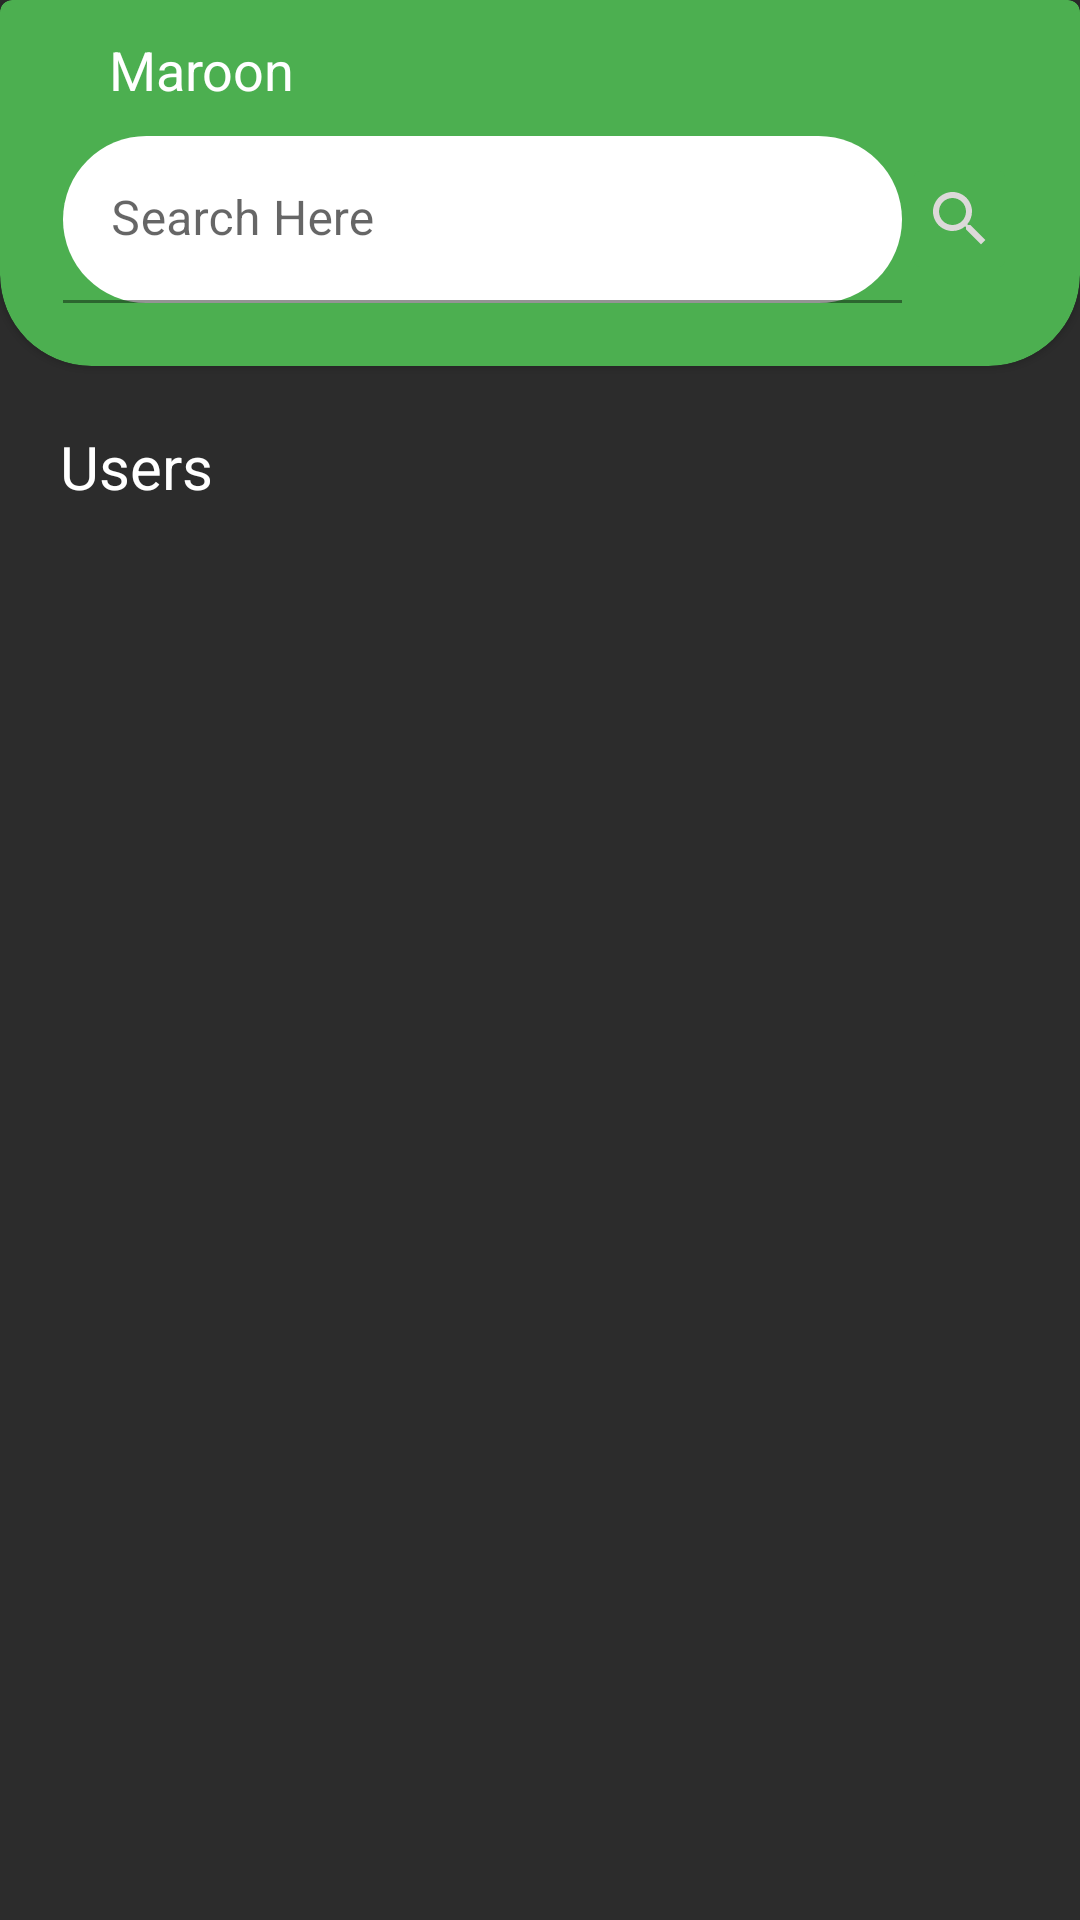

The Android layout XML behind this screen, and the referenced resources:
<!-- AndroidManifest.xml: application theme Theme.Library_Management_System -->
<!-- res/layout/fragment_librarian_home.xml -->
<?xml version="1.0" encoding="utf-8"?>
<FrameLayout
	xmlns:android="http://schemas.android.com/apk/res/android"
	xmlns:tools="http://schemas.android.com/tools"
	xmlns:app="http://schemas.android.com/apk/res-auto"
	android:layout_width="match_parent"
	android:layout_height="match_parent"
	android:background="#2C2C2C"
	tools:context=".Librarian_Home_Fragment">

	<LinearLayout
		android:layout_width="match_parent"
		android:layout_height="match_parent"
		android:orientation="vertical">

		<com.google.android.material.card.MaterialCardView
			android:layout_width="match_parent"
			android:layout_height="wrap_content"
			app:cardBackgroundColor="#4CAF50"
			app:shapeAppearanceOverlay="@style/ShapeAppearanceOverlay.CardView">
			<GridLayout
				android:layout_width="match_parent"
				android:layout_height="match_parent"
				android:layout_marginStart="20dp"
				android:layout_marginEnd="20dp"
				android:layout_marginBottom="20dp"
				android:rowCount="3"
				android:columnCount="1">

				<GridLayout
					android:layout_width="match_parent"
					android:layout_height="wrap_content"
					android:rowCount="1"
					android:layout_margin="10dp"
					android:columnCount="2">

					<TextView
						android:layout_width="wrap_content"
						android:layout_height="wrap_content"
						android:text="Maroon"
						android:textColor="#FFFFFF"
						android:textSize="18dp"
						android:textAlignment="center"
						android:layout_marginLeft="5dp"/>

				</GridLayout>

				<LinearLayout
					android:layout_height="wrap_content"
					android:layout_width="match_parent"
					android:columnCount="2"
					android:orientation="horizontal"
					android:weightSum="5">

					<com.google.android.material.textfield.TextInputLayout
						android:layout_height="wrap_content"
						android:layout_weight="4"
						android:layout_width="match_parent"
						android:hint="Search Here">
						<com.google.android.material.textfield.TextInputEditText
							android:id="@+id/librarian_home_search"
							android:layout_width="match_parent"
							android:layout_height="wrap_content"
							android:background="@drawable/bg_white_rounded"
							android:iconifiedByDefault="false" />
					</com.google.android.material.textfield.TextInputLayout>
					<ImageButton
						android:id="@+id/librarian_home_search_btn"
						android:layout_height="wrap_content"
						android:layout_width="wrap_content"
						android:backgroundTint="#4CAF50"
						android:src="@drawable/ic_search"
						android:layout_gravity="center"
						android:layout_weight="1"/>
				</LinearLayout>

			</GridLayout>
		</com.google.android.material.card.MaterialCardView>

		<TextView
			android:layout_width="wrap_content"
			android:layout_height="wrap_content"
			android:text="Users"
			android:textColor="#FFFFFF"
			android:textSize="20sp"
			android:layout_marginStart="20dp"
			android:layout_marginTop="20dp"/>

		<androidx.recyclerview.widget.RecyclerView
			android:id="@+id/userView"
			android:layout_width="match_parent"
			android:layout_height="wrap_content"
			android:layout_margin="20dp"/>
	</LinearLayout>

</FrameLayout>
<!-- resources referenced by this layout -->
<resources>
  <!-- drawable bg_white_rounded (drawable) -->
  <?xml version="1.0" encoding="utf-8"?>
  <shape xmlns:android="http://schemas.android.com/apk/res/android">
      <solid android:color="#ffffff"/>
      <corners android:radius="40dp"/>
  </shape>
  <!-- drawable ic_search (drawable) -->
  <vector android:height="24dp" android:tint="#DCD9D9"
      android:viewportHeight="24" android:viewportWidth="24"
      android:width="24dp" xmlns:android="http://schemas.android.com/apk/res/android">
      <path android:fillColor="@android:color/white" android:pathData="M15.5,14h-0.79l-0.28,-0.27C15.41,12.59 16,11.11 16,9.5 16,5.91 13.09,3 9.5,3S3,5.91 3,9.5 5.91,16 9.5,16c1.61,0 3.09,-0.59 4.23,-1.57l0.27,0.28v0.79l5,4.99L20.49,19l-4.99,-5zM9.5,14C7.01,14 5,11.99 5,9.5S7.01,5 9.5,5 14,7.01 14,9.5 11.99,14 9.5,14z"/>
  </vector>
  <style name="ShapeAppearanceOverlay.CardView" parent="">
  		<item name="cornerFamilyBottomLeft">rounded</item>
  		<item name="cornerFamilyBottomRight">rounded</item>
  		<item name="cornerSizeBottomLeft">25%</item>
  		<item name="cornerSizeBottomRight">25%</item>
  	</style>
  <style name="Theme.Library_Management_System" parent="Theme.MaterialComponents.Light.DarkActionBar">
  		
  		<item name="colorPrimary">@color/purple_500</item>
  		<item name="colorPrimaryDark">@color/purple_700</item>
  		<item name="colorAccent">@color/teal_200</item>
  	</style>
  <!-- not gathered from this repository: default colours our renderer supplied (Android Studio template values) -->
  <color name="purple_500">#FF6200EE</color>
  <color name="purple_700">#FF3700B3</color>
  <color name="teal_200">#FF03DAC5</color>
</resources>
